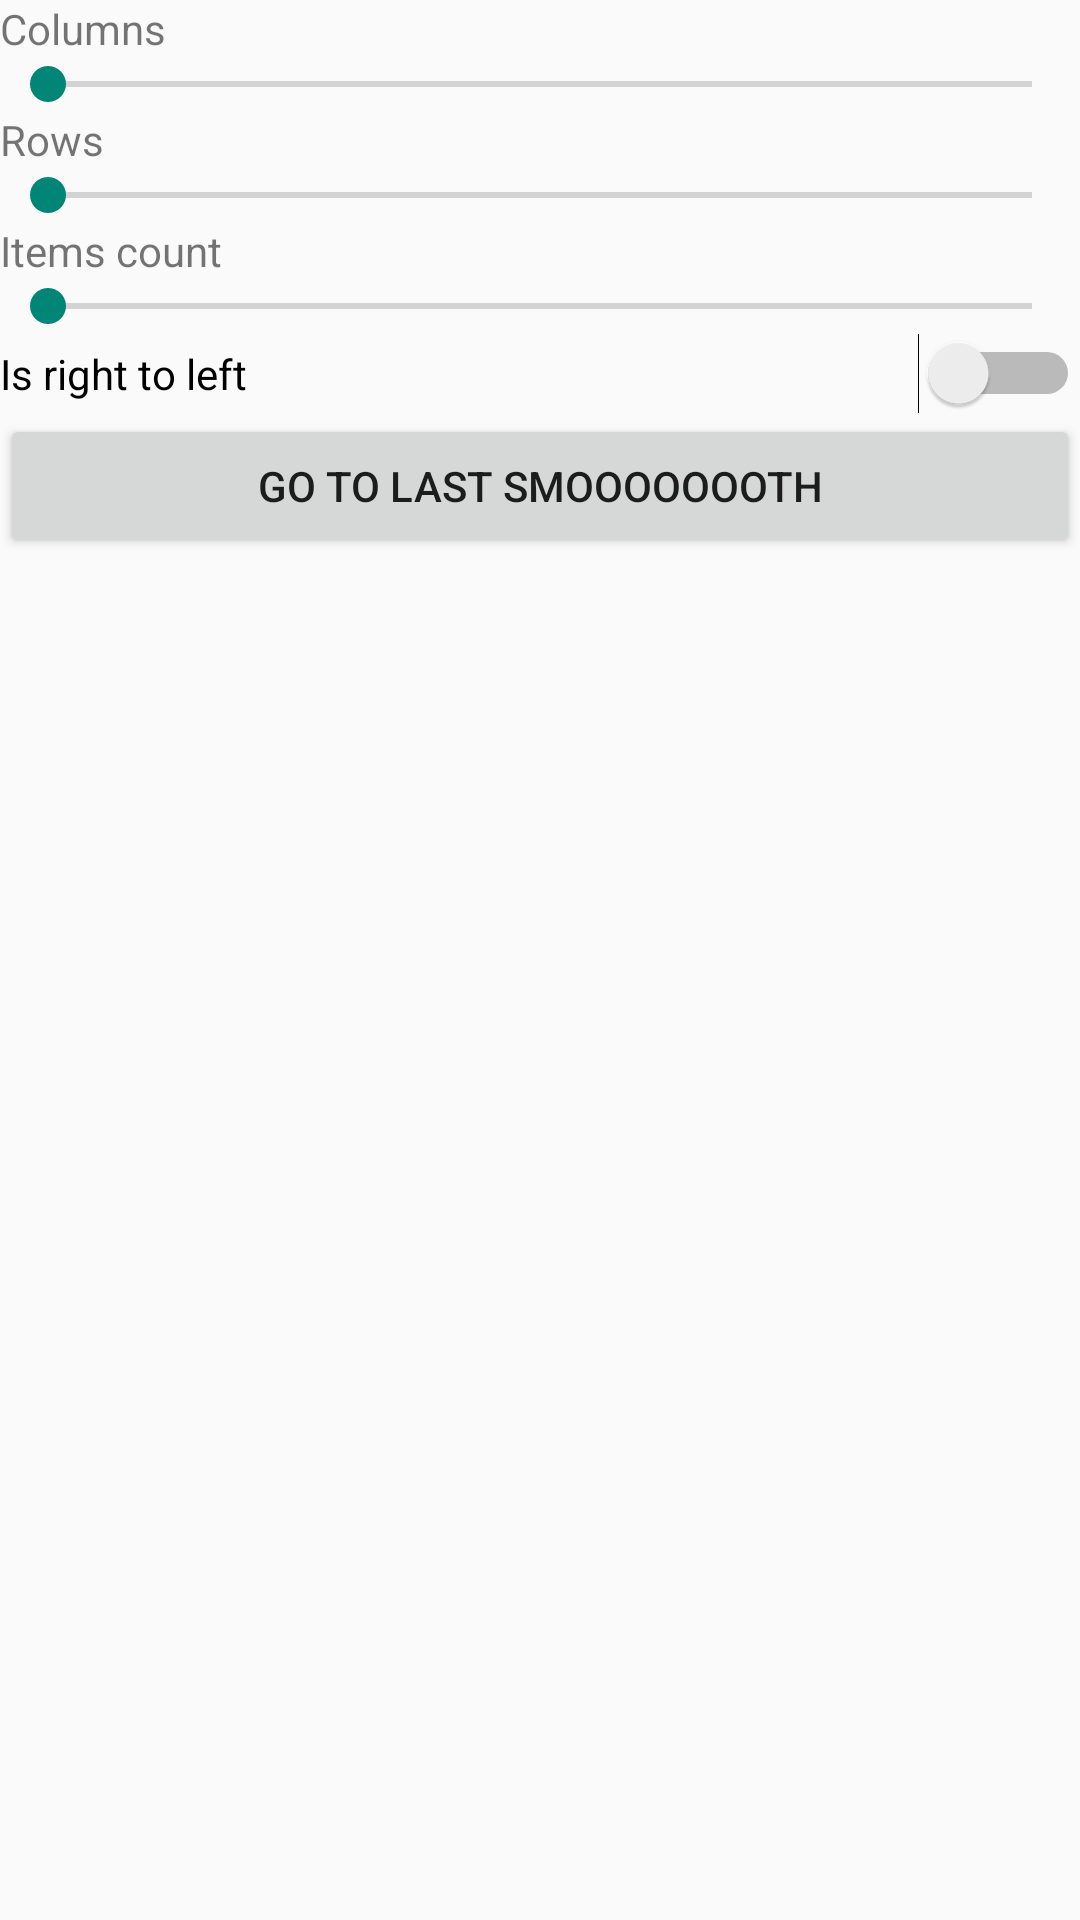

This screen was rendered from an Android layout file. Write that file and the resources it references.
<!-- AndroidManifest.xml: application theme Theme.DigiteqTest -->
<!-- res/layout/main_activity.xml -->
<?xml version="1.0" encoding="utf-8"?>
<LinearLayout xmlns:android="http://schemas.android.com/apk/res/android"
    android:layout_width="match_parent"
    android:layout_height="match_parent"
    android:orientation="vertical">

    <TextView
        android:id="@+id/columns_label"
        android:layout_width="wrap_content"
        android:layout_height="wrap_content"
        android:text="@string/columns" />

    <SeekBar
        android:id="@+id/columns"
        android:layout_width="match_parent"
        android:layout_height="wrap_content"
        android:max="10"
        android:min="1" />

    <TextView
        android:id="@+id/rows_label"
        android:layout_width="wrap_content"
        android:layout_height="wrap_content"
        android:text="@string/rows" />

    <SeekBar
        android:id="@+id/rows"
        android:layout_width="match_parent"
        android:layout_height="wrap_content"
        android:max="10"
        android:min="1" />

    <TextView
        android:id="@+id/items_label"
        android:layout_width="wrap_content"
        android:layout_height="wrap_content"
        android:text="@string/items" />

    <SeekBar
        android:id="@+id/items"
        android:layout_width="match_parent"
        android:layout_height="wrap_content"
        android:max="1000"
        android:min="1" />

    <Switch
        android:id="@+id/rtl"
        android:layout_width="match_parent"
        android:layout_height="wrap_content"
        android:text="@string/is_rtl" />

    <Button
        android:id="@+id/go_to_last"
        android:layout_width="match_parent"
        android:layout_height="wrap_content"
        android:text="@string/go_to_last"
        />

    <androidx.recyclerview.widget.RecyclerView
        android:id="@+id/recycler_view"
        android:layout_width="match_parent"
        android:layout_height="match_parent" />
</LinearLayout>
<!-- resources referenced by this layout -->
<resources>
  <string name="columns">Columns</string>
  <string name="go_to_last">Go to last smoooooooth</string>
  <string name="is_rtl">Is right to left</string>
  <string name="items">Items count</string>
  <string name="rows">Rows</string>
  <style name="Theme.DigiteqTest" parent="android:Theme.Material.Light.NoActionBar" />
</resources>
